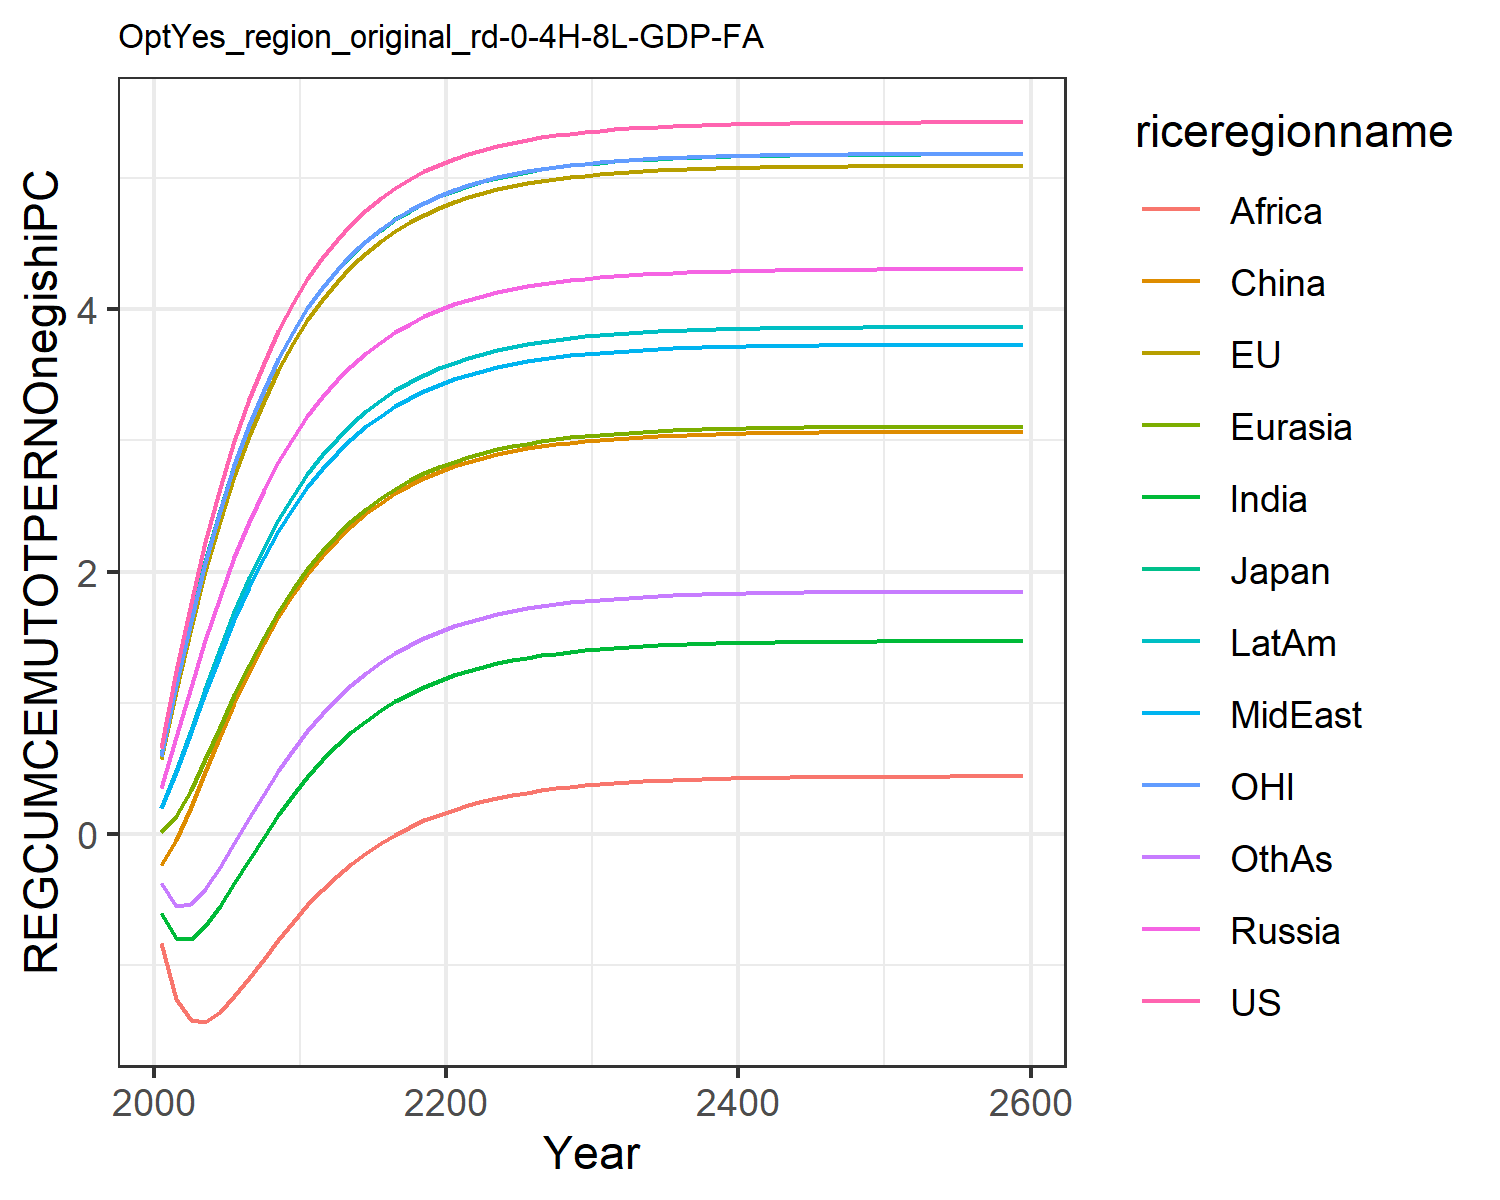

Values plotted in this chart, from the file beside it:
0.6583893374435342, 0.5728399300295937, 0.6053208815591151, 0.35404026984591885, 0.01986863469786393, -0.23454882884601558, -0.5987629986648584, 0.19955657840633811, -0.8326618777732833, 0.20091077679967817, 0.5930951848289272, -0.37495719825277174
1.242, 1.093, 1.145, 0.7405, 0.1369, -0.04288, -0.7919, 0.4741, -1.257, 0.4806, 1.134, -0.5471
1.764, 1.572, 1.636, 1.121, 0.3379, 0.2073, -0.7957, 0.7761, -1.417, 0.7927, 1.627, -0.5321
2.229, 2.004, 2.079, 1.48, 0.5745, 0.4769, -0.6985, 1.079, -1.429, 1.108, 2.069, -0.4173
2.639, 2.39, 2.47, 1.81, 0.8205, 0.7452, -0.5485, 1.369, -1.354, 1.41, 2.463, -0.2516
3, 2.733, 2.816, 2.11, 1.062, 1.001, -0.3751, 1.639, -1.234, 1.693, 2.81, -0.06488
3.317, 3.036, 3.12, 2.38, 1.29, 1.239, -0.196, 1.886, -1.094, 1.951, 3.117, 0.1255
3.594, 3.302, 3.388, 2.62, 1.501, 1.456, -0.02087, 2.109, -0.9485, 2.184, 3.386, 0.31
3.835, 3.536, 3.623, 2.834, 1.693, 1.652, 0.1447, 2.309, -0.8055, 2.392, 3.622, 0.4834
4.046, 3.74, 3.828, 3.022, 1.865, 1.828, 0.2979, 2.487, -0.6691, 2.578, 3.828, 0.6432
4.23, 3.919, 4.006, 3.187, 2.02, 1.983, 0.4375, 2.645, -0.5419, 2.742, 4.007, 0.7883
4.39, 4.074, 4.162, 3.332, 2.156, 2.121, 0.5634, 2.784, -0.4257, 2.887, 4.163, 0.919
4.528, 4.21, 4.298, 3.459, 2.278, 2.243, 0.6761, 2.906, -0.3207, 3.014, 4.299, 1.036
4.649, 4.328, 4.416, 3.571, 2.384, 2.35, 0.7763, 3.014, -0.2266, 3.125, 4.418, 1.139
4.753, 4.43, 4.518, 3.668, 2.478, 2.444, 0.8649, 3.108, -0.1429, 3.223, 4.521, 1.23
4.844, 4.519, 4.607, 3.753, 2.561, 2.526, 0.943, 3.19, -0.06876, 3.308, 4.61, 1.31
4.923, 4.597, 4.685, 3.826, 2.633, 2.597, 1.012, 3.261, -0.00334, 3.382, 4.687, 1.381
4.991, 4.663, 4.752, 3.891, 2.695, 2.66, 1.072, 3.324, 0.05419, 3.446, 4.754, 1.442
5.05, 4.722, 4.81, 3.946, 2.75, 2.714, 1.124, 3.378, 0.1046, 3.502, 4.813, 1.496
5.101, 4.772, 4.86, 3.995, 2.798, 2.761, 1.17, 3.425, 0.1488, 3.551, 4.863, 1.543
5.145, 4.815, 4.904, 4.037, 2.839, 2.802, 1.21, 3.466, 0.1874, 3.593, 4.907, 1.584
5.183, 4.853, 4.941, 4.073, 2.875, 2.838, 1.245, 3.502, 0.221, 3.63, 4.944, 1.619
5.216, 4.886, 4.974, 4.105, 2.906, 2.869, 1.276, 3.533, 0.2503, 3.662, 4.977, 1.65
5.245, 4.914, 5.002, 4.132, 2.933, 2.896, 1.302, 3.56, 0.2758, 3.689, 5.005, 1.677
5.269, 4.938, 5.027, 4.156, 2.957, 2.919, 1.325, 3.583, 0.2979, 3.713, 5.029, 1.7
5.291, 4.959, 5.048, 4.176, 2.977, 2.939, 1.345, 3.603, 0.3172, 3.734, 5.051, 1.72
5.309, 4.978, 5.066, 4.194, 2.995, 2.956, 1.362, 3.62, 0.3339, 3.752, 5.069, 1.738
5.325, 4.993, 5.082, 4.209, 3.01, 2.972, 1.377, 3.635, 0.3484, 3.767, 5.085, 1.753
5.339, 5.007, 5.095, 4.222, 3.023, 2.985, 1.39, 3.648, 0.3609, 3.781, 5.098, 1.766
5.351, 5.019, 5.107, 4.234, 3.035, 2.996, 1.401, 3.66, 0.3718, 3.792, 5.11, 1.778
5.361, 5.029, 5.117, 4.244, 3.044, 3.006, 1.411, 3.669, 0.3813, 3.802, 5.12, 1.787
5.37, 5.038, 5.126, 4.252, 3.053, 3.014, 1.419, 3.678, 0.3894, 3.811, 5.129, 1.796
5.377, 5.045, 5.134, 4.26, 3.06, 3.021, 1.426, 3.685, 0.3965, 3.819, 5.137, 1.803
5.384, 5.052, 5.14, 4.266, 3.067, 3.028, 1.433, 3.692, 0.4027, 3.825, 5.143, 1.81
5.39, 5.058, 5.146, 4.272, 3.072, 3.033, 1.438, 3.697, 0.408, 3.831, 5.149, 1.815
5.395, 5.063, 5.151, 4.277, 3.077, 3.038, 1.443, 3.702, 0.4125, 3.835, 5.154, 1.82
5.399, 5.067, 5.155, 4.281, 3.081, 3.042, 1.447, 3.706, 0.4165, 3.84, 5.158, 1.824
5.403, 5.07, 5.159, 4.284, 3.085, 3.046, 1.45, 3.709, 0.42, 3.843, 5.162, 1.828
5.406, 5.074, 5.162, 4.287, 3.088, 3.049, 1.453, 3.712, 0.4229, 3.846, 5.165, 1.831
5.408, 5.076, 5.164, 4.29, 3.09, 3.051, 1.456, 3.715, 0.4255, 3.849, 5.167, 1.833
5.411, 5.079, 5.167, 4.292, 3.093, 3.054, 1.458, 3.717, 0.4277, 3.851, 5.17, 1.836
5.413, 5.081, 5.169, 4.294, 3.095, 3.056, 1.46, 3.719, 0.4296, 3.853, 5.172, 1.838
5.415, 5.082, 5.171, 4.296, 3.097, 3.057, 1.462, 3.721, 0.4313, 3.855, 5.173, 1.839
5.416, 5.084, 5.172, 4.298, 3.098, 3.059, 1.463, 3.722, 0.4327, 3.857, 5.175, 1.841
5.417, 5.085, 5.173, 4.299, 3.099, 3.06, 1.465, 3.724, 0.434, 3.858, 5.176, 1.842
5.419, 5.086, 5.175, 4.3, 3.1, 3.061, 1.466, 3.725, 0.435, 3.859, 5.177, 1.843
5.42, 5.087, 5.176, 4.301, 3.101, 3.062, 1.467, 3.726, 0.4359, 3.86, 5.178, 1.844
5.42, 5.088, 5.176, 4.302, 3.102, 3.063, 1.467, 3.726, 0.4367, 3.861, 5.179, 1.845
5.421, 5.089, 5.177, 4.302, 3.103, 3.063, 1.468, 3.727, 0.4374, 3.861, 5.18, 1.846
5.422, 5.089, 5.178, 4.303, 3.103, 3.064, 1.469, 3.728, 0.438, 3.862, 5.181, 1.846
5.422, 5.09, 5.178, 4.304, 3.104, 3.065, 1.469, 3.728, 0.4385, 3.863, 5.181, 1.847
5.423, 5.09, 5.179, 4.304, 3.104, 3.065, 1.47, 3.729, 0.439, 3.863, 5.182, 1.847
5.423, 5.091, 5.179, 4.304, 3.105, 3.065, 1.47, 3.729, 0.4394, 3.863, 5.182, 1.848
5.423, 5.091, 5.179, 4.305, 3.105, 3.066, 1.47, 3.73, 0.4397, 3.864, 5.182, 1.848
5.424, 5.092, 5.18, 4.305, 3.105, 3.066, 1.471, 3.73, 0.44, 3.864, 5.183, 1.848
5.424, 5.092, 5.18, 4.305, 3.106, 3.066, 1.471, 3.73, 0.4402, 3.864, 5.183, 1.849
5.424, 5.092, 5.18, 4.306, 3.106, 3.067, 1.471, 3.73, 0.4404, 3.865, 5.183, 1.849
5.424, 5.092, 5.18, 4.306, 3.106, 3.067, 1.471, 3.73, 0.4406, 3.865, 5.183, 1.849
5.425, 5.092, 5.181, 4.306, 3.106, 3.067, 1.471, 3.731, 0.4408, 3.865, 5.183, 1.849
5.426, 5.093, 5.182, 4.307, 3.107, 3.068, 1.472, 3.732, 0.4418, 3.866, 5.184, 1.85
